Dataset: dataset (GitHub, kavindu0818/Smart-Crop-Protection-System---AiModel). Classes: bird, cow, elephant, monkey, pig.

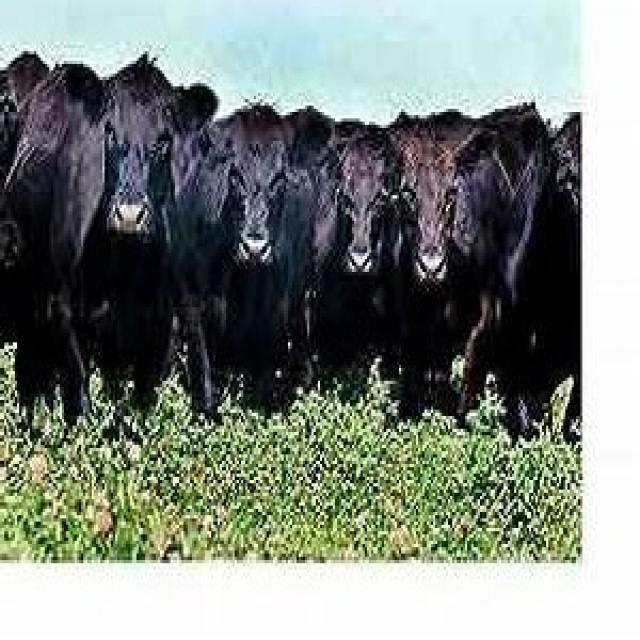
Label: cow

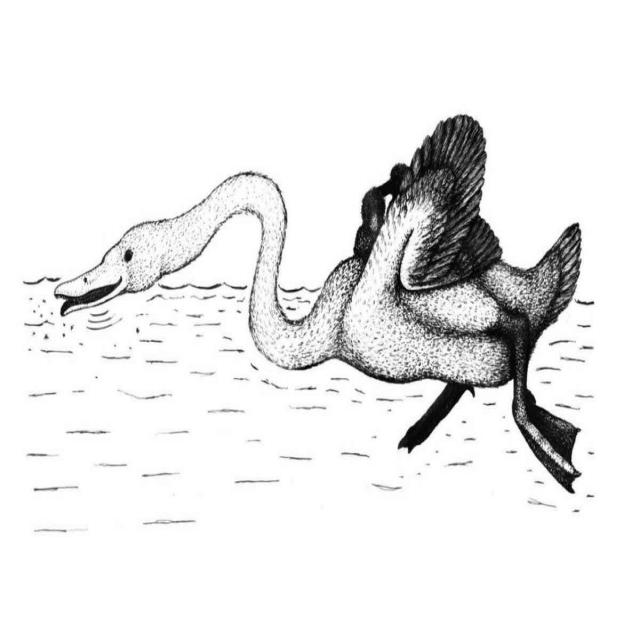
Label: bird

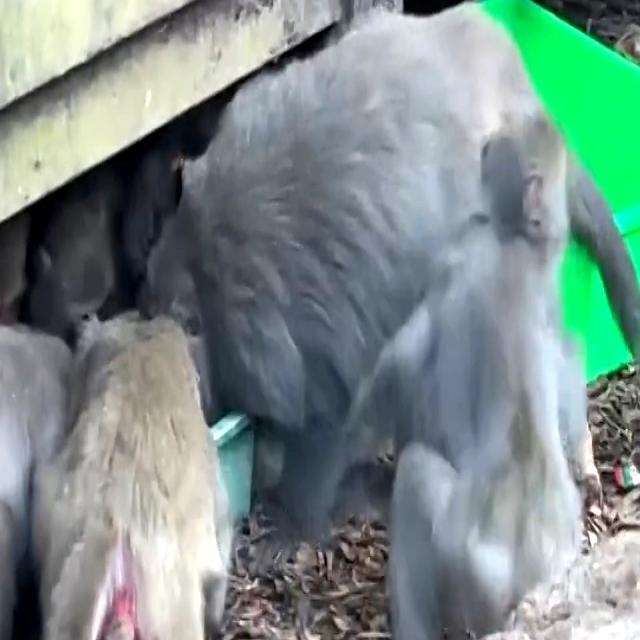
Label: monkey

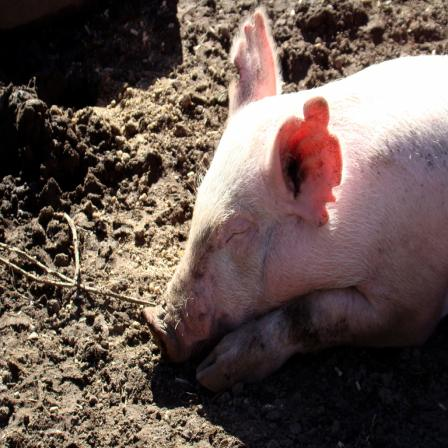
Label: pig

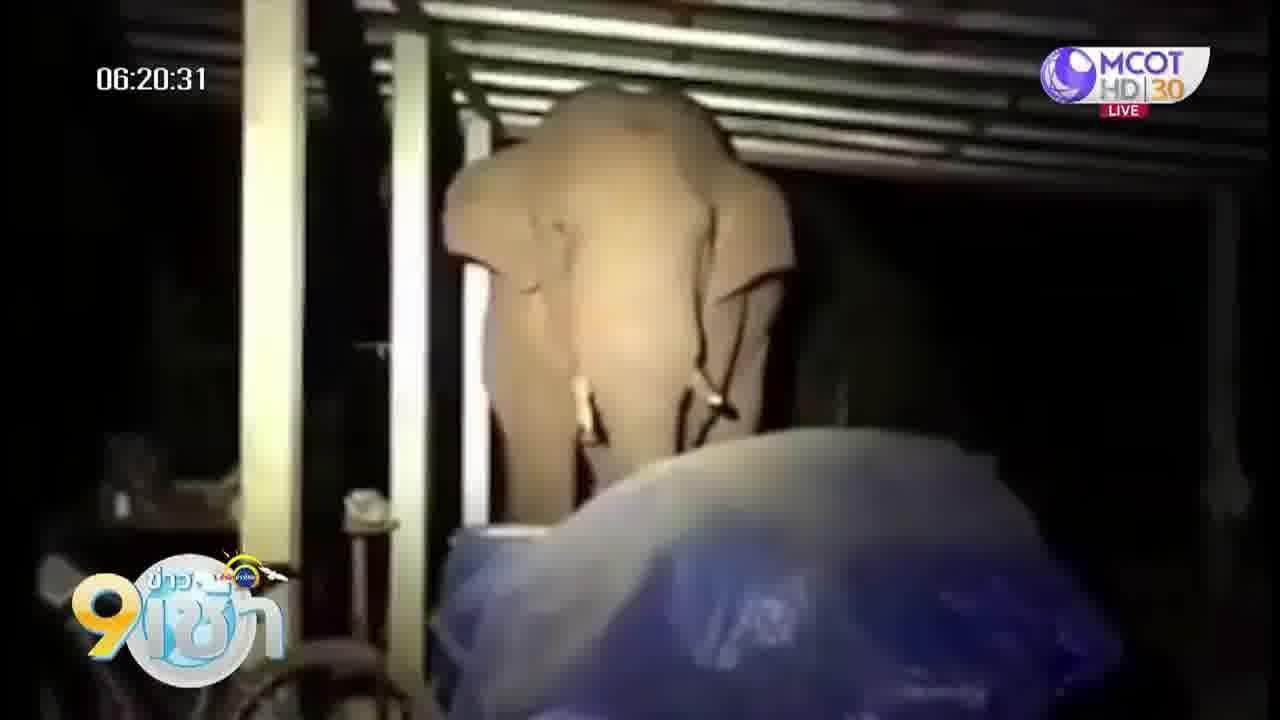
Label: elephant

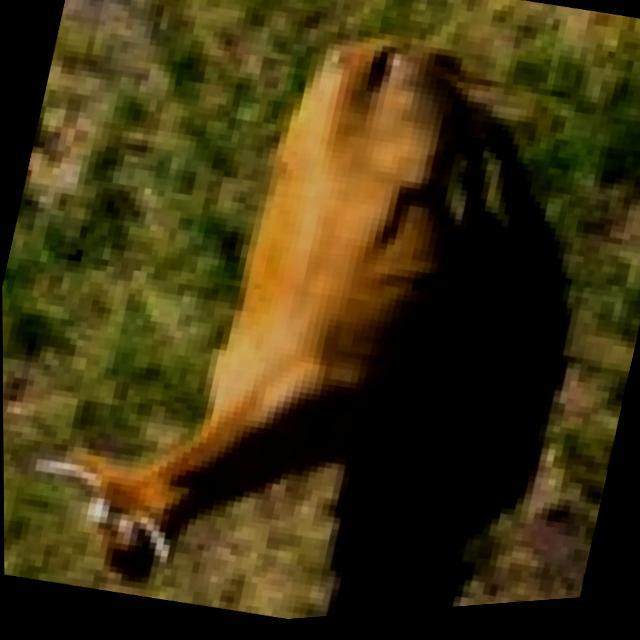
Label: cow
